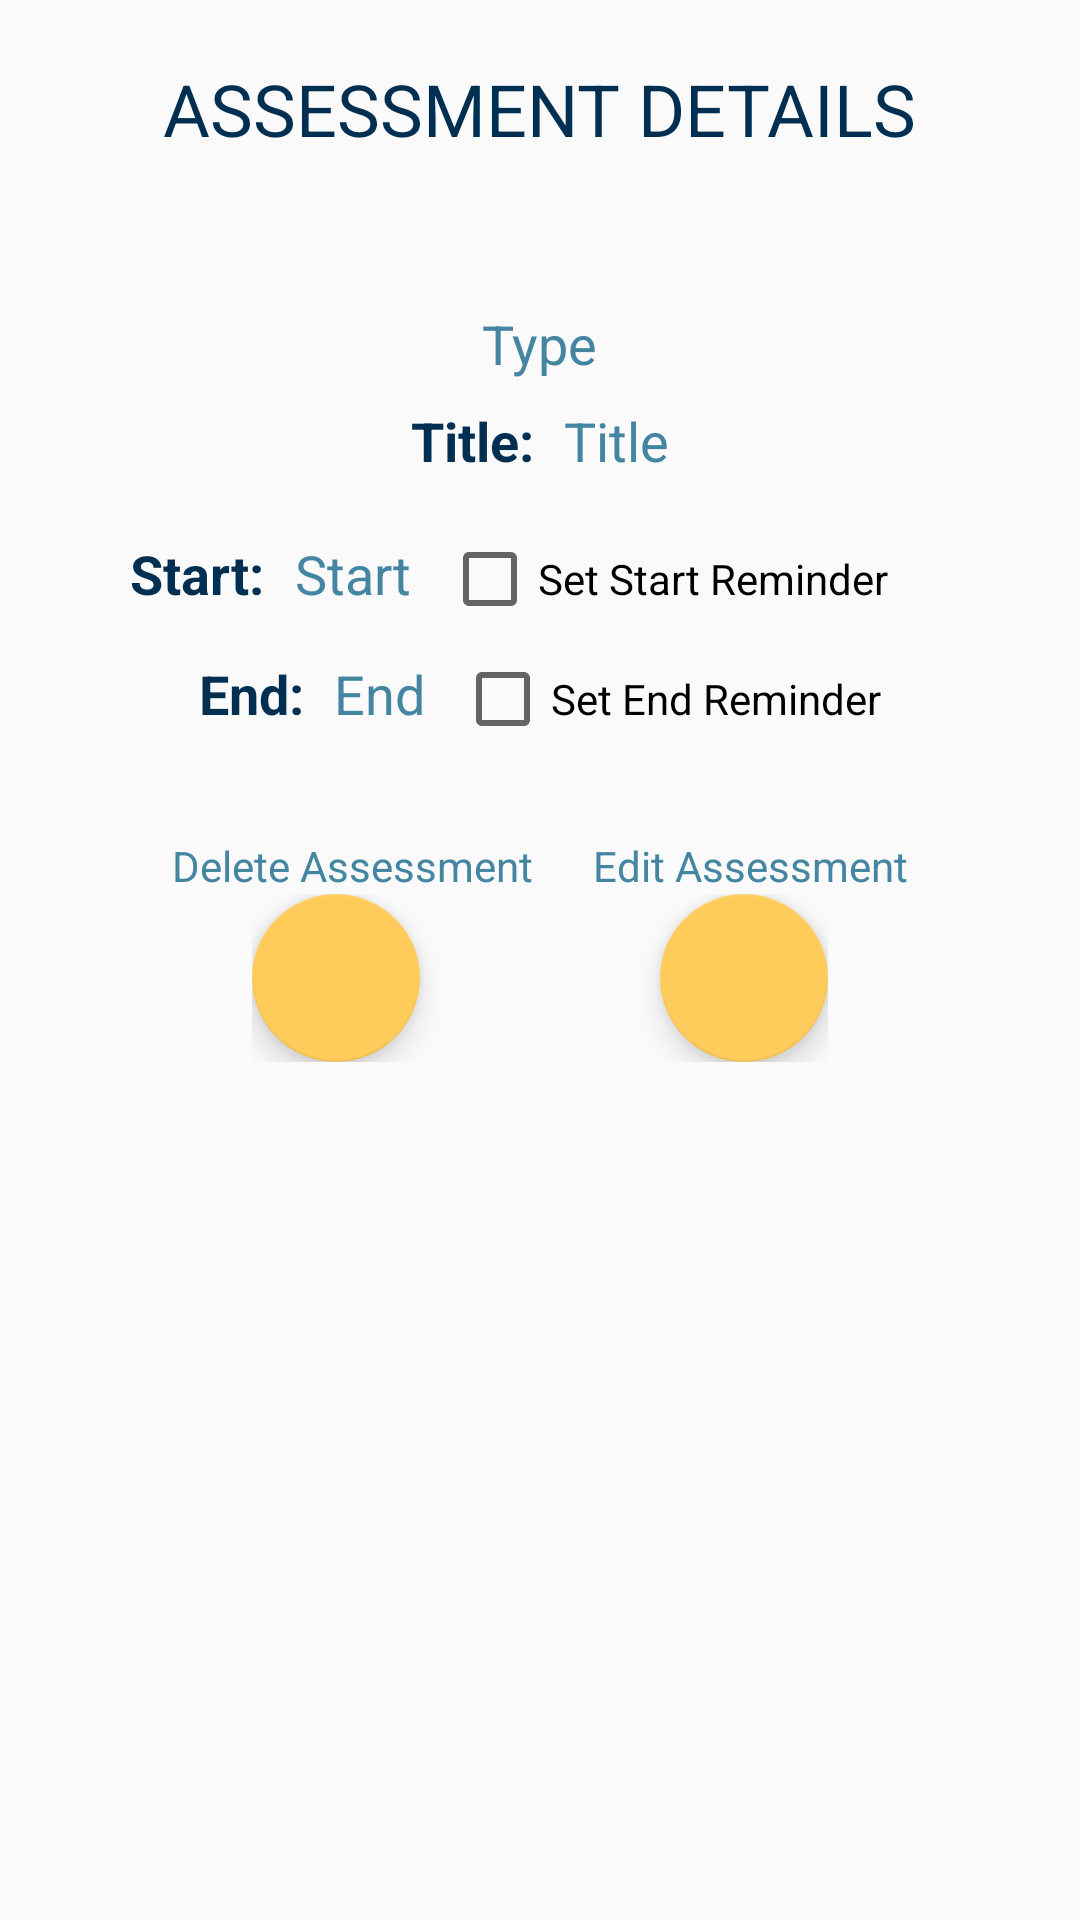

Produce the Android XML layout that renders to this screen, including the resource entries it uses.
<!-- AndroidManifest.xml: application theme AppTheme -->
<!-- res/layout/activity_assessment_detail.xml -->
<?xml version="1.0" encoding="utf-8"?>
<LinearLayout xmlns:android="http://schemas.android.com/apk/res/android"
    xmlns:app="http://schemas.android.com/apk/res-auto"
    xmlns:tools="http://schemas.android.com/tools"
    android:layout_width="match_parent"
    android:layout_height="match_parent"
    tools:context="courseTracker.UI.AssessmentDetail">

    <ScrollView
        android:layout_width="match_parent"
        android:layout_height="match_parent">

        <LinearLayout
            android:layout_width="match_parent"
            android:layout_height="wrap_content"
            android:orientation="vertical">

            <TextView
                android:id="@+id/textView17"
                android:layout_width="wrap_content"
                android:layout_height="wrap_content"
                android:layout_gravity="center"
                android:layout_marginTop="20dp"
                android:text="ASSESSMENT DETAILS"
                android:textColor="@color/colorPrimary"
                android:textSize="24sp" />

            <TextView
                android:id="@+id/asmtTypeText"
                android:layout_width="wrap_content"
                android:layout_height="wrap_content"
                android:layout_gravity="center"
                android:layout_marginTop="50dp"
                android:text="Type"
                android:textColor="@color/colorPrimaryDark"
                android:textSize="18sp" />

            <LinearLayout
                android:layout_width="wrap_content"
                android:layout_height="wrap_content"
                android:layout_gravity="center"
                android:orientation="horizontal">

                <TextView
                    android:id="@+id/termTitleHolder2"
                    android:layout_width="wrap_content"
                    android:layout_height="wrap_content"
                    android:layout_marginStart="0dp"
                    android:layout_marginTop="8dp"
                    android:layout_marginEnd="10dp"
                    android:text="Title:"
                    android:textColor="@color/colorPrimary"
                    android:textSize="18sp"
                    android:textStyle="bold" />

                <TextView
                    android:id="@+id/asmtTitleText"
                    android:layout_width="wrap_content"
                    android:layout_height="wrap_content"
                    android:layout_marginTop="8dp"
                    android:layout_marginEnd="0dp"
                    android:text="Title"
                    android:textColor="@color/colorPrimaryDark"
                    android:textSize="18sp" />
            </LinearLayout>

            <LinearLayout
                android:layout_width="wrap_content"
                android:layout_height="wrap_content"
                android:layout_gravity="center"
                android:layout_marginTop="10dp"
                android:layout_marginEnd="10dp"
                android:orientation="horizontal">

                <TextView
                    android:id="@+id/termStartHolder2"
                    android:layout_width="wrap_content"
                    android:layout_height="wrap_content"
                    android:layout_marginStart="0dp"
                    android:layout_marginTop="8dp"
                    android:layout_marginEnd="10dp"
                    android:text="Start:"
                    android:textColor="@color/colorPrimary"
                    android:textSize="18sp"
                    android:textStyle="bold" />

                <TextView
                    android:id="@+id/asmtStartText"
                    android:layout_width="wrap_content"
                    android:layout_height="wrap_content"
                    android:layout_marginTop="8dp"
                    android:layout_marginEnd="10dp"
                    android:text="Start"
                    android:textColor="@color/colorPrimaryDark"
                    android:textSize="18sp" />

                <CheckBox
                    android:id="@+id/checkStartAssmt"
                    android:layout_width="wrap_content"
                    android:layout_height="wrap_content"
                    android:layout_marginTop="8dp"
                    android:layout_marginEnd="0dp"
                    android:clickable="true"
                    android:onClick="setStart"
                    android:text="Set Start Reminder" />
            </LinearLayout>

            <LinearLayout
                android:layout_width="wrap_content"
                android:layout_height="wrap_content"
                android:layout_gravity="center"
                android:orientation="horizontal">

                <TextView
                    android:id="@+id/termEndHolder3"
                    android:layout_width="wrap_content"
                    android:layout_height="wrap_content"
                    android:layout_marginStart="0dp"
                    android:layout_marginTop="8dp"
                    android:layout_marginEnd="10dp"
                    android:text="End:"
                    android:textColor="@color/colorPrimary"
                    android:textSize="18sp"
                    android:textStyle="bold" />

                <TextView
                    android:id="@+id/asmtEndText"
                    android:layout_width="wrap_content"
                    android:layout_height="wrap_content"
                    android:layout_marginTop="8dp"
                    android:layout_marginEnd="10dp"
                    android:text="End"
                    android:textColor="@color/colorPrimaryDark"
                    android:textSize="18sp" />

                <CheckBox
                    android:id="@+id/checkEndAssmnt"
                    android:layout_width="wrap_content"
                    android:layout_height="wrap_content"
                    android:layout_marginTop="8dp"
                    android:layout_marginEnd="0dp"
                    android:clickable="true"
                    android:onClick="setEnd"
                    android:text="Set End Reminder" />
            </LinearLayout>

            <LinearLayout
                android:layout_width="wrap_content"
                android:layout_height="match_parent"
                android:layout_gravity="center"
                android:layout_marginTop="30dp"
                android:orientation="horizontal">

                <TextView
                    android:id="@+id/textView19"
                    android:layout_width="wrap_content"
                    android:layout_height="wrap_content"
                    android:layout_marginEnd="20dp"
                    android:text="Delete Assessment"
                    android:textColor="@color/colorPrimaryDark" />

                <TextView
                    android:id="@+id/textView20"
                    android:layout_width="wrap_content"
                    android:layout_height="wrap_content"
                    android:text="Edit Assessment"
                    android:textColor="@color/colorPrimaryDark" />
            </LinearLayout>

            <LinearLayout
                android:layout_width="wrap_content"
                android:layout_height="match_parent"
                android:layout_gravity="center"
                android:orientation="horizontal">

                <com.google.android.material.floatingactionbutton.FloatingActionButton
                    android:id="@+id/deleteAsmtBtn"
                    android:layout_width="wrap_content"
                    android:layout_height="wrap_content"
                    android:layout_marginEnd="70dp"
                    android:layout_weight="1"
                    android:clickable="true"
                    android:onClick="deleteAssessment"
                    app:srcCompat="@drawable/ic_delete_black_24dp" />

                <com.google.android.material.floatingactionbutton.FloatingActionButton
                    android:id="@+id/editAsmntBtn"
                    android:layout_width="wrap_content"
                    android:layout_height="wrap_content"
                    android:layout_marginStart="10dp"
                    android:layout_weight="1"
                    android:clickable="true"
                    android:onClick="goToEditAssessment"
                    app:srcCompat="@drawable/ic_create_black_24dp" />

            </LinearLayout>

        </LinearLayout>
    </ScrollView>

</LinearLayout>
<!-- resources referenced by this layout -->
<resources>
  <color name="colorPrimary">#002f51</color>
  <color name="colorPrimaryDark">#4486a1</color>
  <style name="AppTheme" parent="Theme.AppCompat.Light.DarkActionBar">
          
          <item name="colorPrimary">@color/colorPrimary</item>
          <item name="colorPrimaryDark">@color/colorPrimaryDark</item>
          <item name="colorAccent">@color/colorAccent</item>
      </style>
  <color name="colorAccent">#ffcc5b</color>
</resources>
